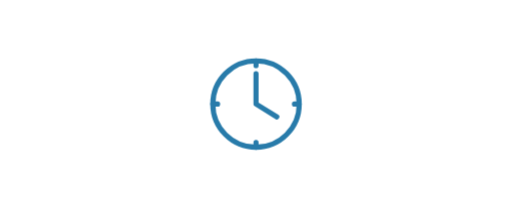
t = 0.00 s
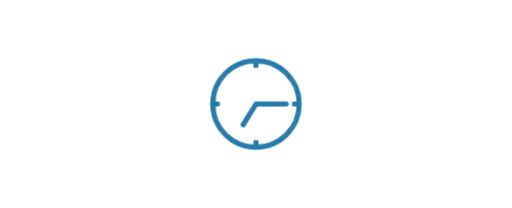
t = 1.50 s
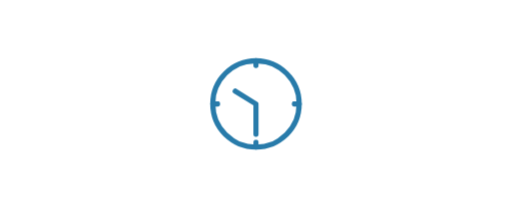
t = 3.00 s
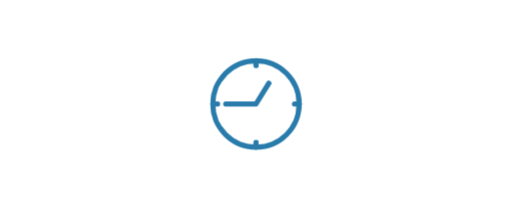
t = 4.50 s

The animated SVG that drew these frames (rendered in a browser with its animation timeline set to each time). Animation: 1 CSS @keyframes rule; one cycle of 6.00 s, repeats indefinitely.

<svg data-motion-asset="tick" xmlns="http://www.w3.org/2000/svg" viewBox="0 0 320 130" role="img" aria-labelledby="svg-motion-tick-title svg-motion-tick-desc" style="color:var(--motion-accent,#287baa)">
<title id="svg-motion-tick-title">Clockwork</title><desc id="svg-motion-tick-desc">Twelve crisp steps around the dial. Animation respects reduced motion.</desc>
<style>
svg[data-motion-asset="tick"] .art{transform-box:view-box;transform-origin:160px 65px;animation:motion-spin calc(6s / var(--motion-speed,1)) steps(12,end) infinite}
@keyframes motion-spin { to { transform: rotate(360deg); } }

svg[data-paused] *{animation-play-state:paused!important}
@media(prefers-reduced-motion:reduce){svg[data-motion-asset="tick"] .art,svg[data-motion-asset="tick"] .echo{animation:none!important;transform:none!important;opacity:1!important;clip-path:none!important}}
</style><g class="art"><g transform="translate(160 65)" fill="none" stroke="currentColor" stroke-width="3.2" stroke-linecap="round" stroke-linejoin="round"><circle r="27"/><path d="M0-19V0l13 8M0-27v3m27 24h-3M0 27v-3m-27-24h3"/></g></g></svg>
